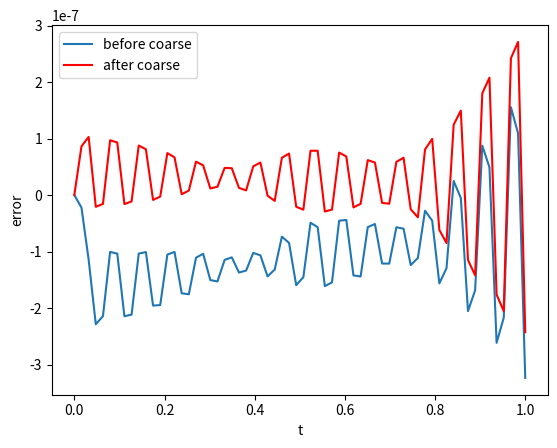

The script that saved this image:
import numpy as np
import scipy.sparse as sp
import matplotlib.pyplot as plt

# Parameters
l = 6
N = 2**l - 1
T = 1
dt = T / N
t = np.linspace(0, T, N+1)
la = -1
e = np.ones(N)

# BE time stepping matrix
diagonals = np.array([-e, (1 - dt * la) * e])
A = sp.spdiags(diagonals, [-1, 0], N, N)

# Initial conditions
u0 = 0
al = 0.5
np.random.seed(0)  # For reproducibility
u = np.random.rand(N)

# Coarse grid setup
Nc = 2**(l-1) - 1
P = sp.lil_matrix((N, Nc))
for j in range(Nc):
    P[2*j+1, j] = 1
    P[2*j, j] = 0.5
    P[2*j + 2, j] = 0.5

P = P.tocsc()
R = 0.5 * P.T
Ac = R * A * P

# Multigrid iteration
nu = 4
err = np.zeros(10)

fig = plt.figure("exampleDahlquistTwoGrid")

for k in range(10):
    if not plt.fignum_exists("exampleDahlquistTwoGrid"): break

    err[k] = max(abs(u))
    for i in range(nu):  # Presmoothing
        u = u - al / (1 - dt * la) * A @ u

    plt.gca().cla()
    plt.plot(t, np.concatenate(([u0], u)), '-')
    plt.xlabel('t')
    plt.ylabel('error')

    # Coarse grid correction
    rc = R @ (-A @ u)
    u = u + P @ sp.linalg.spsolve(Ac, rc)

    # Plot after coarse correction
    plt.plot(t, np.concatenate(([u0], u)), '-r')
    plt.legend(['before coarse', 'after coarse'])
    plt.pause(0.5)
